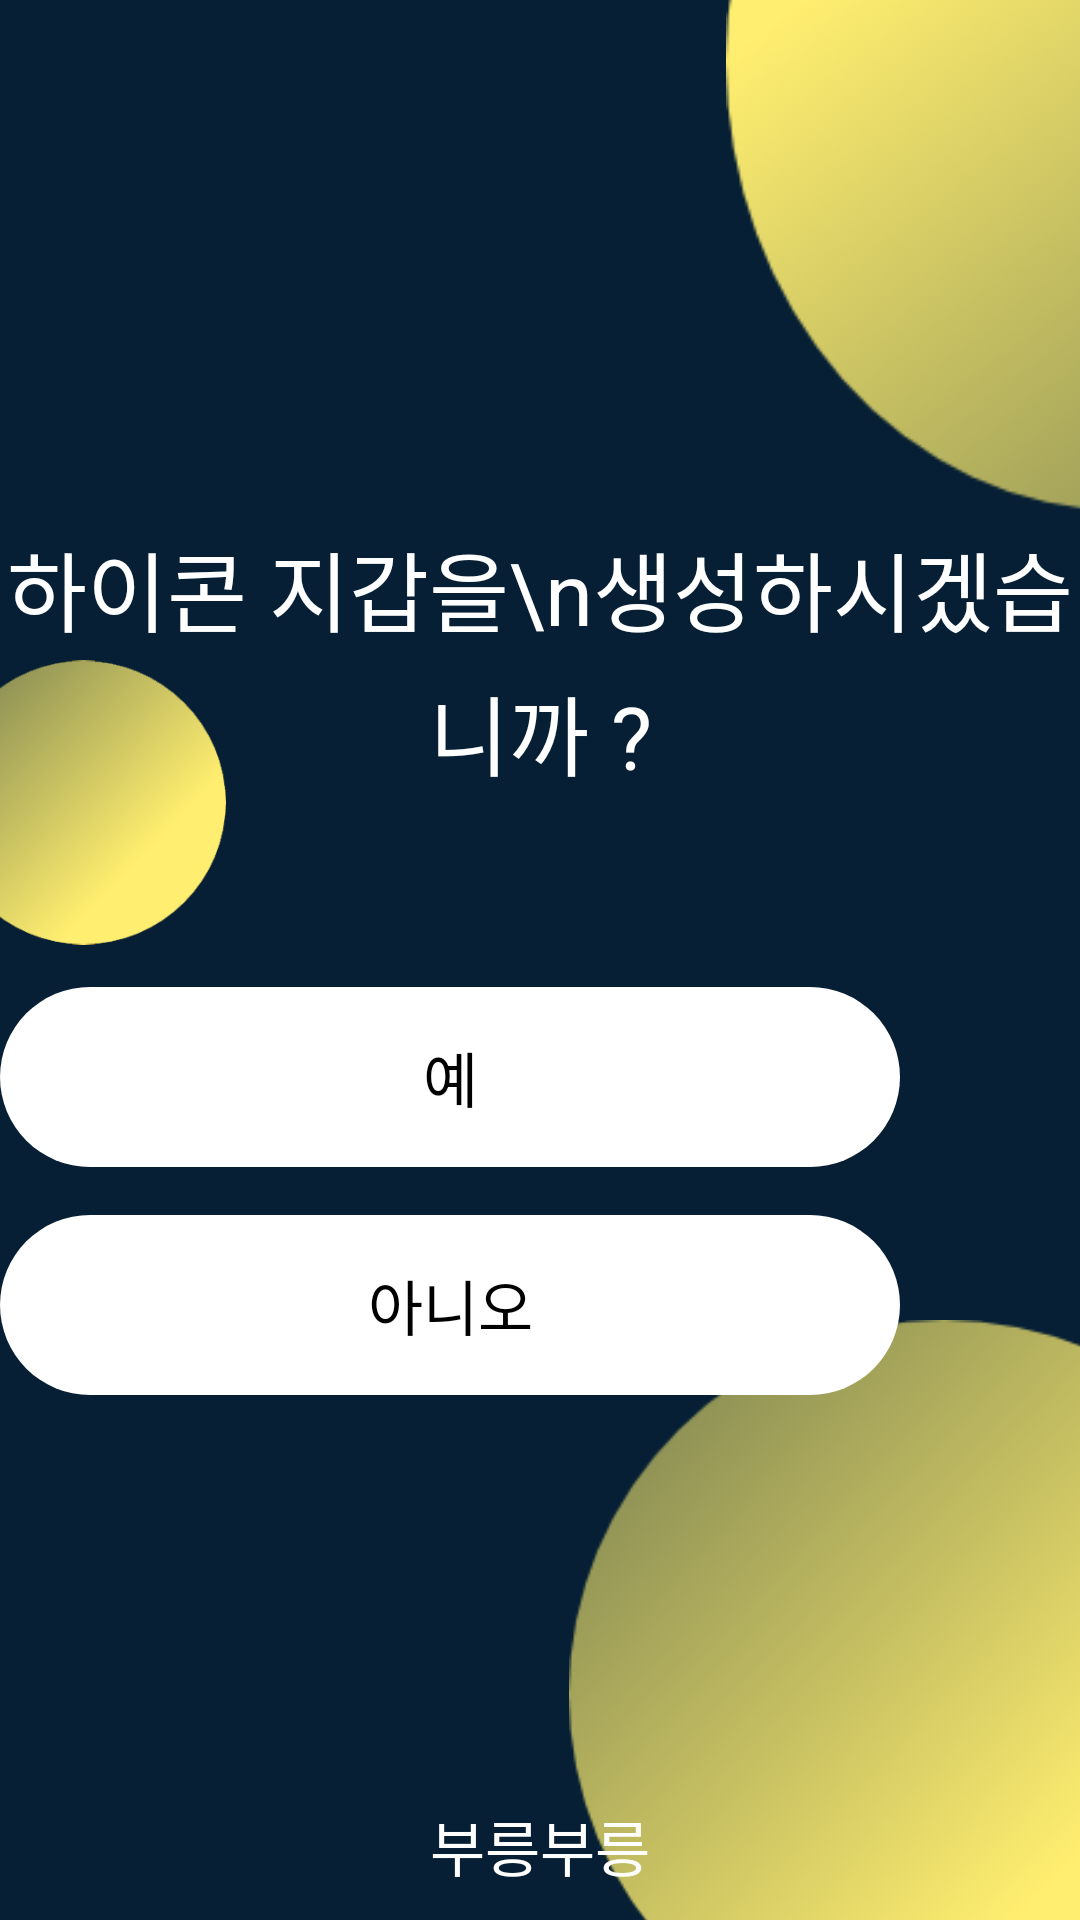

Produce the Android XML layout that renders to this screen, including the resource entries it uses.
<!-- AndroidManifest.xml: application theme AppTheme -->
<!-- res/layout/activity_wallet.xml -->
<?xml version="1.0" encoding="utf-8"?>
<RelativeLayout xmlns:android="http://schemas.android.com/apk/res/android"
    xmlns:tools="http://schemas.android.com/tools"
    android:layout_width="match_parent"
    android:layout_height="match_parent"
    android:background="@color/main_background">

    <ImageView
        android:layout_width="270dp"
        android:layout_height="300dp"
        android:layout_alignParentRight="true"
        android:layout_marginRight="-150dp"
        android:layout_marginTop="-130dp"
        android:src="@drawable/circle2" />

    <ImageView
        android:layout_width="95dp"
        android:layout_height="95dp"
        android:layout_alignParentLeft="true"
        android:layout_marginLeft="-20dp"
        android:layout_marginTop="220dp"
        android:src="@drawable/circle1" />

    <ImageView
        android:layout_width="250dp"
        android:layout_height="250dp"
        android:layout_alignParentBottom="true"
        android:layout_alignParentRight="true"
        android:layout_marginBottom="-50dp"
        android:layout_marginRight="-80dp"
        android:src="@drawable/circle4" />

    <LinearLayout
        android:layout_width="wrap_content"
        android:layout_height="wrap_content"
        android:layout_centerInParent="true"
        android:orientation="vertical">

        <TextView
            android:layout_width="wrap_content"
            android:layout_height="wrap_content"
            android:layout_gravity="center_horizontal"
            android:layout_marginBottom="64dp"
            android:gravity="center_horizontal"
            android:lineSpacingExtra="6sp"
            android:textColor="#ffffff"
            android:textSize="29sp"
            android:text="하이콘 지갑을\n생성하시겠습니까 ?" />

        <TextView
            android:id="@+id/wallet_button"
            android:layout_width="300dp"
            android:layout_height="60dp"
            android:layout_marginBottom="16dp"
            android:background="@drawable/bg_round_rect_white"
            android:clickable="true"
            android:foreground="?attr/selectableItemBackground"
            android:gravity="center"
            android:lineSpacingExtra="4sp"
            android:text="예"
            android:textColor="#000000"
            android:textSize="20sp" />

        <TextView
            android:id="@+id/wallet_button_no"
            android:layout_width="300dp"
            android:layout_height="60dp"
            android:background="@drawable/bg_round_rect_white"
            android:clickable="true"
            android:fontFamily="Notosa"
            android:foreground="?attr/selectableItemBackground"
            android:gravity="center"
            android:lineSpacingExtra="4sp"
            android:text="아니오"
            android:textColor="#000000"
            android:textSize="20sp" />
    </LinearLayout>

    <TextView
        android:layout_width="wrap_content"
        android:layout_height="wrap_content"
        android:layout_alignParentBottom="true"
        android:layout_centerHorizontal="true"
        android:layout_marginBottom="10dp"
        android:lineSpacingExtra="4sp"
        android:text="부릉부릉"
        android:textColor="#ffffff"
        android:textSize="20sp" />

    <include
        layout="@layout/layout_loading_screen"
        android:visibility="gone" />

</RelativeLayout>
<!-- res/layout/layout_loading_screen.xml (included above) -->
<?xml version="1.0" encoding="utf-8"?>
<RelativeLayout xmlns:android="http://schemas.android.com/apk/res/android"
    xmlns:app="http://schemas.android.com/apk/res-auto"
    android:layout_width="match_parent"
    android:layout_height="match_parent"
    android:background="#bc001f36">

    <android.support.percent.PercentRelativeLayout
        android:layout_width="100dp"
        android:layout_height="10dp"
        android:layout_centerInParent="true">

        <View
            android:layout_width="match_parent"
            android:layout_height="match_parent"
            android:background="@drawable/bg_round_rect_yellow" />

        <View
            android:id="@+id/percent"
            android:layout_width="0dp"
            android:layout_height="match_parent"
            android:background="@drawable/bg_round_rect_white"
            app:layout_widthPercent="40%" />

    </android.support.percent.PercentRelativeLayout>


</RelativeLayout>
<!-- resources referenced by this layout -->
<resources>
  <color name="main_background">#061F34</color>
  <!-- drawable bg_round_rect_white (drawable) -->
  <?xml version="1.0" encoding="utf-8"?>
  <shape xmlns:android="http://schemas.android.com/apk/res/android"
      android:padding="10dp"
      android:shape="rectangle">
      <solid android:color="#FFFFFF" />
      <corners
          android:bottomLeftRadius="30dp"
          android:bottomRightRadius="30dp"
          android:topLeftRadius="30dp"
          android:topRightRadius="30dp" />
  </shape>
  <!-- drawable bg_round_rect_yellow (drawable) -->
  <?xml version="1.0" encoding="utf-8"?>
  <shape xmlns:android="http://schemas.android.com/apk/res/android"
      android:padding="10dp"
      android:shape="rectangle">
      <solid android:color="#ded368" />
      <corners
          android:bottomLeftRadius="30dp"
          android:bottomRightRadius="30dp"
          android:topLeftRadius="30dp"
          android:topRightRadius="30dp" />
  </shape>
  <!-- drawable circle1: png bitmap (drawable-xxhdpi, 16522 bytes) -->
  <!-- drawable circle2: png bitmap (drawable-xxhdpi, 28132 bytes) -->
  <!-- drawable circle4: png bitmap (drawable-xxhdpi, 26632 bytes) -->
  <style name="AppTheme" parent="Base.Theme.AppCompat.Light.DarkActionBar">
          
          <item name="colorPrimary">@color/colorPrimary</item>
          <item name="colorPrimaryDark">@color/colorPrimaryDark</item>
          <item name="colorAccent">@color/colorAccent</item>
      </style>
  <color name="colorPrimary">#001f36</color>
  <color name="colorPrimaryDark">#001f36</color>
  <color name="colorAccent">#FF4081</color>
</resources>
